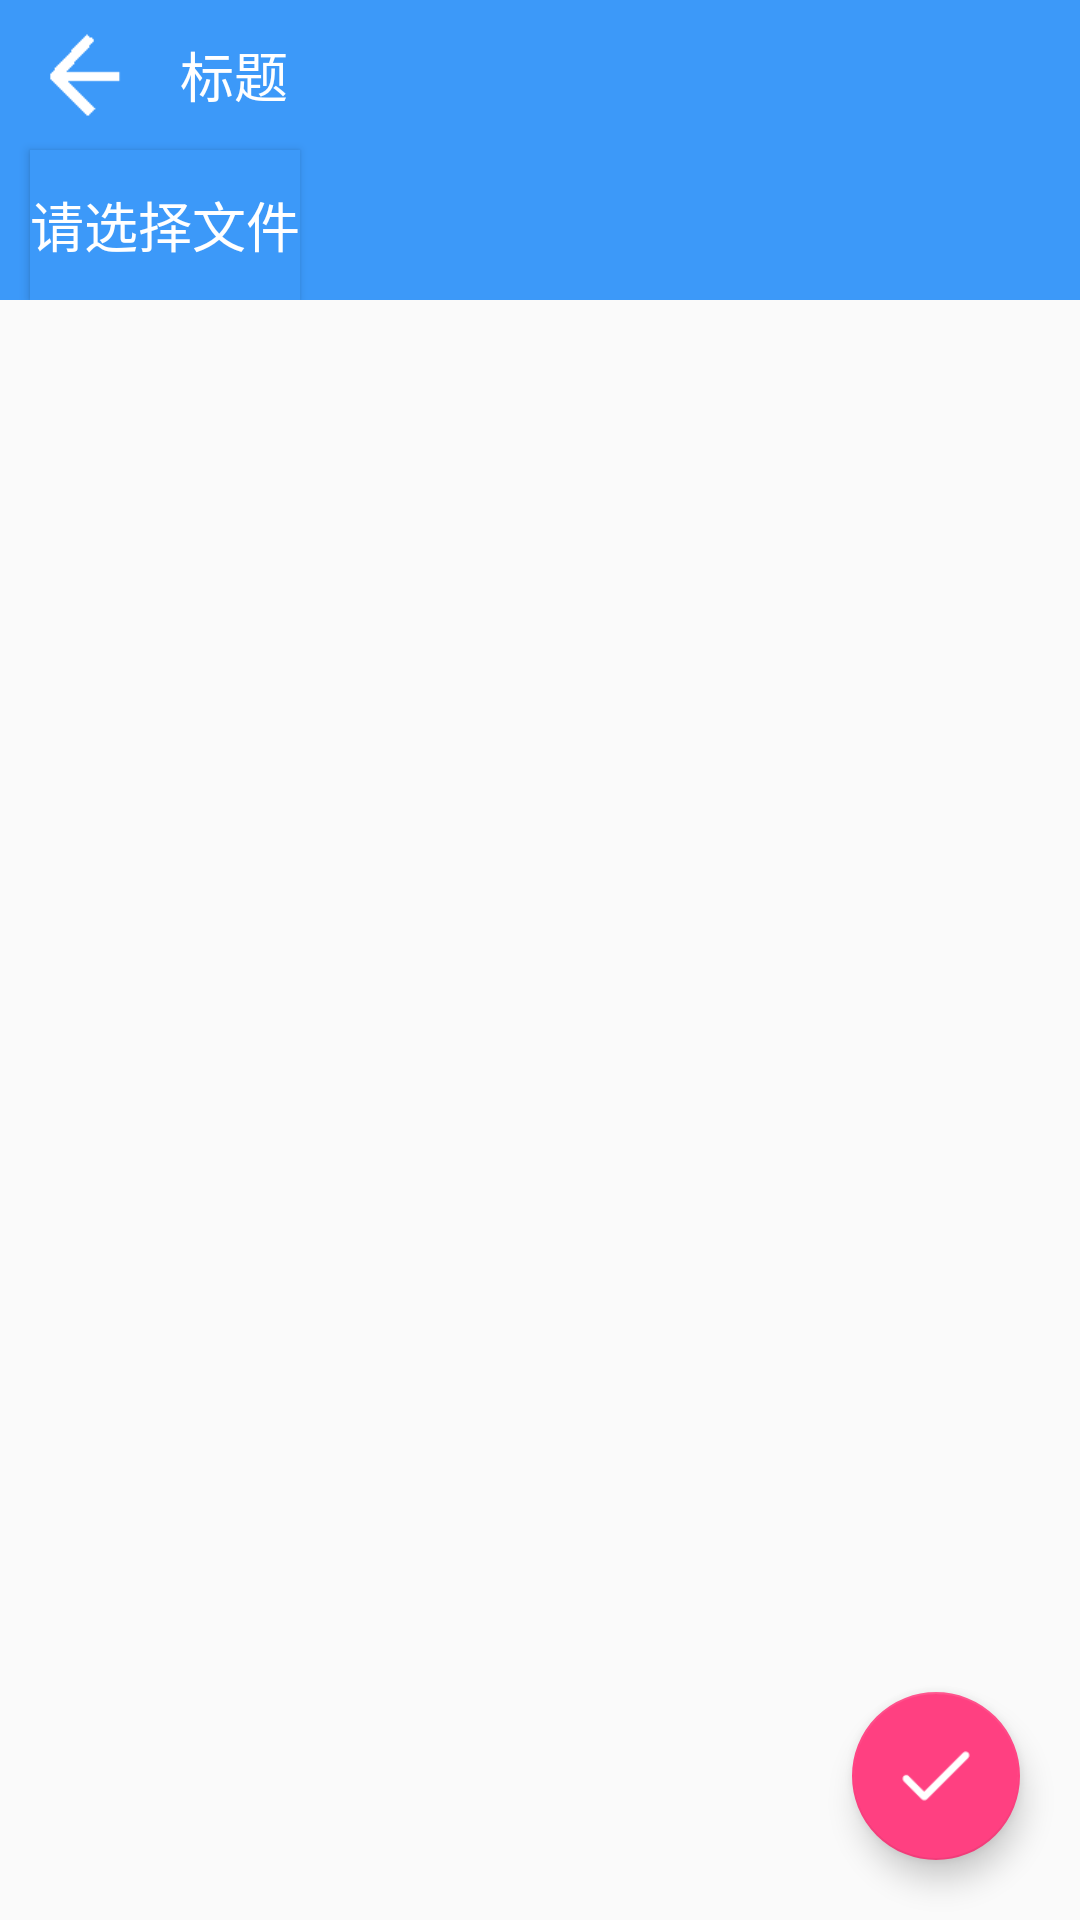

Layout XML and referenced resources for this Android screen:
<!-- AndroidManifest.xml: application theme AppTheme -->
<!-- res/layout/activity_file_list.xml -->
<?xml version="1.0" encoding="utf-8"?>
<android.support.design.widget.CoordinatorLayout xmlns:android="http://schemas.android.com/apk/res/android"
    xmlns:app="http://schemas.android.com/apk/res-auto"
    xmlns:tools="http://schemas.android.com/tools"
    android:layout_width="match_parent"
    android:layout_height="match_parent"
    android:orientation="vertical"
    tools:context="com.kang.findfilesopen.activity.FileListActivity">
    <android.support.design.widget.AppBarLayout
        android:id="@+id/appbarlayout"
        android:layout_width="match_parent"
        android:layout_height="100dp"
        >

        <RelativeLayout
            android:layout_width="match_parent"
            android:layout_height="wrap_content"
            android:minHeight="50dp"
            android:background="@color/theme_blue"
            app:layout_scrollFlags="scroll|exitUntilCollapsed|snap"
            >
            <LinearLayout
                android:id="@+id/top_layout_back_layout"
                android:layout_width="wrap_content"
                android:layout_height="50dp"
                android:orientation="horizontal">

                <ImageView
                    android:layout_width="50dp"
                    android:layout_height="50dp"
                    android:layout_marginLeft="10dp"
                    android:paddingRight="10dp"
                    android:paddingTop="10dp"
                    android:paddingBottom="10dp"
                    android:src="@mipmap/back_" />

                <TextView
                    android:id="@+id/top_layout_title"
                    android:layout_width="wrap_content"
                    android:layout_height="50dp"
                    android:text="标题"
                    android:textColor="@color/white"
                    android:gravity="center_vertical"
                    android:maxLines="1"
                    android:ellipsize="end"
                    android:textSize="18sp" />
            </LinearLayout>

            <Button
                android:id="@+id/top_layout_right_btn"
                android:layout_width="wrap_content"
                android:layout_height="50dp"
                android:gravity="center"
                android:text="请选择文件"
                android:layout_marginLeft="10dp"
                android:textSize="18sp"
                android:textColor="@color/white"
                android:background="@color/theme_blue"
                android:layout_below="@+id/top_layout_back_layout"
                />
        </RelativeLayout>
    </android.support.design.widget.AppBarLayout>


    <RelativeLayout
        android:layout_width="match_parent"
        android:layout_height="match_parent"
        app:layout_behavior="@string/appbar_scrolling_view_behavior"
        >
        <android.support.v7.widget.RecyclerView
            android:id="@+id/file_list_recycler"
            android:layout_width="match_parent"
            android:layout_height="match_parent"
            android:layout_alignParentTop="true"
            android:layout_alignParentLeft="true"
            android:layout_alignParentStart="true">

        </android.support.v7.widget.RecyclerView>
        <ImageView
            android:id="@+id/file_list_nodata"
            android:layout_width="wrap_content"
            android:layout_height="wrap_content"
            android:src="@mipmap/nodata"
            android:visibility="gone"
            android:layout_centerInParent="true"/>
    </RelativeLayout>
    <android.support.design.widget.FloatingActionButton
        android:id="@+id/file_list_ok"
        android:layout_width="wrap_content"
        android:layout_height="wrap_content"
        app:backgroundTint="@color/colorAccent"
        android:src="@mipmap/ok"
        android:layout_margin="20dp"
        android:layout_gravity="right|bottom"
        />
</android.support.design.widget.CoordinatorLayout>
<!-- resources referenced by this layout -->
<resources>
  <color name="colorAccent">#FF4081</color>
  <color name="theme_blue">#3C99F9</color>
  <color name="white">#ffffff</color>
  <!-- mipmap back_: png bitmap (mipmap-hdpi, 3022 bytes) -->
  <!-- mipmap nodata: png bitmap (mipmap-hdpi, 8863 bytes) -->
  <!-- mipmap ok: png bitmap (mipmap-hdpi, 597 bytes) -->
  <style name="AppTheme" parent="Theme.AppCompat.Light.NoActionBar">
          
          <item name="colorPrimary">@color/colorPrimary</item>
          <item name="colorPrimaryDark">@color/colorPrimaryDark</item>
          <item name="colorAccent">@color/colorAccent</item>
      </style>
  <color name="colorPrimary">#1296db</color>
  <color name="colorPrimaryDark">#3C99F9</color>
</resources>
